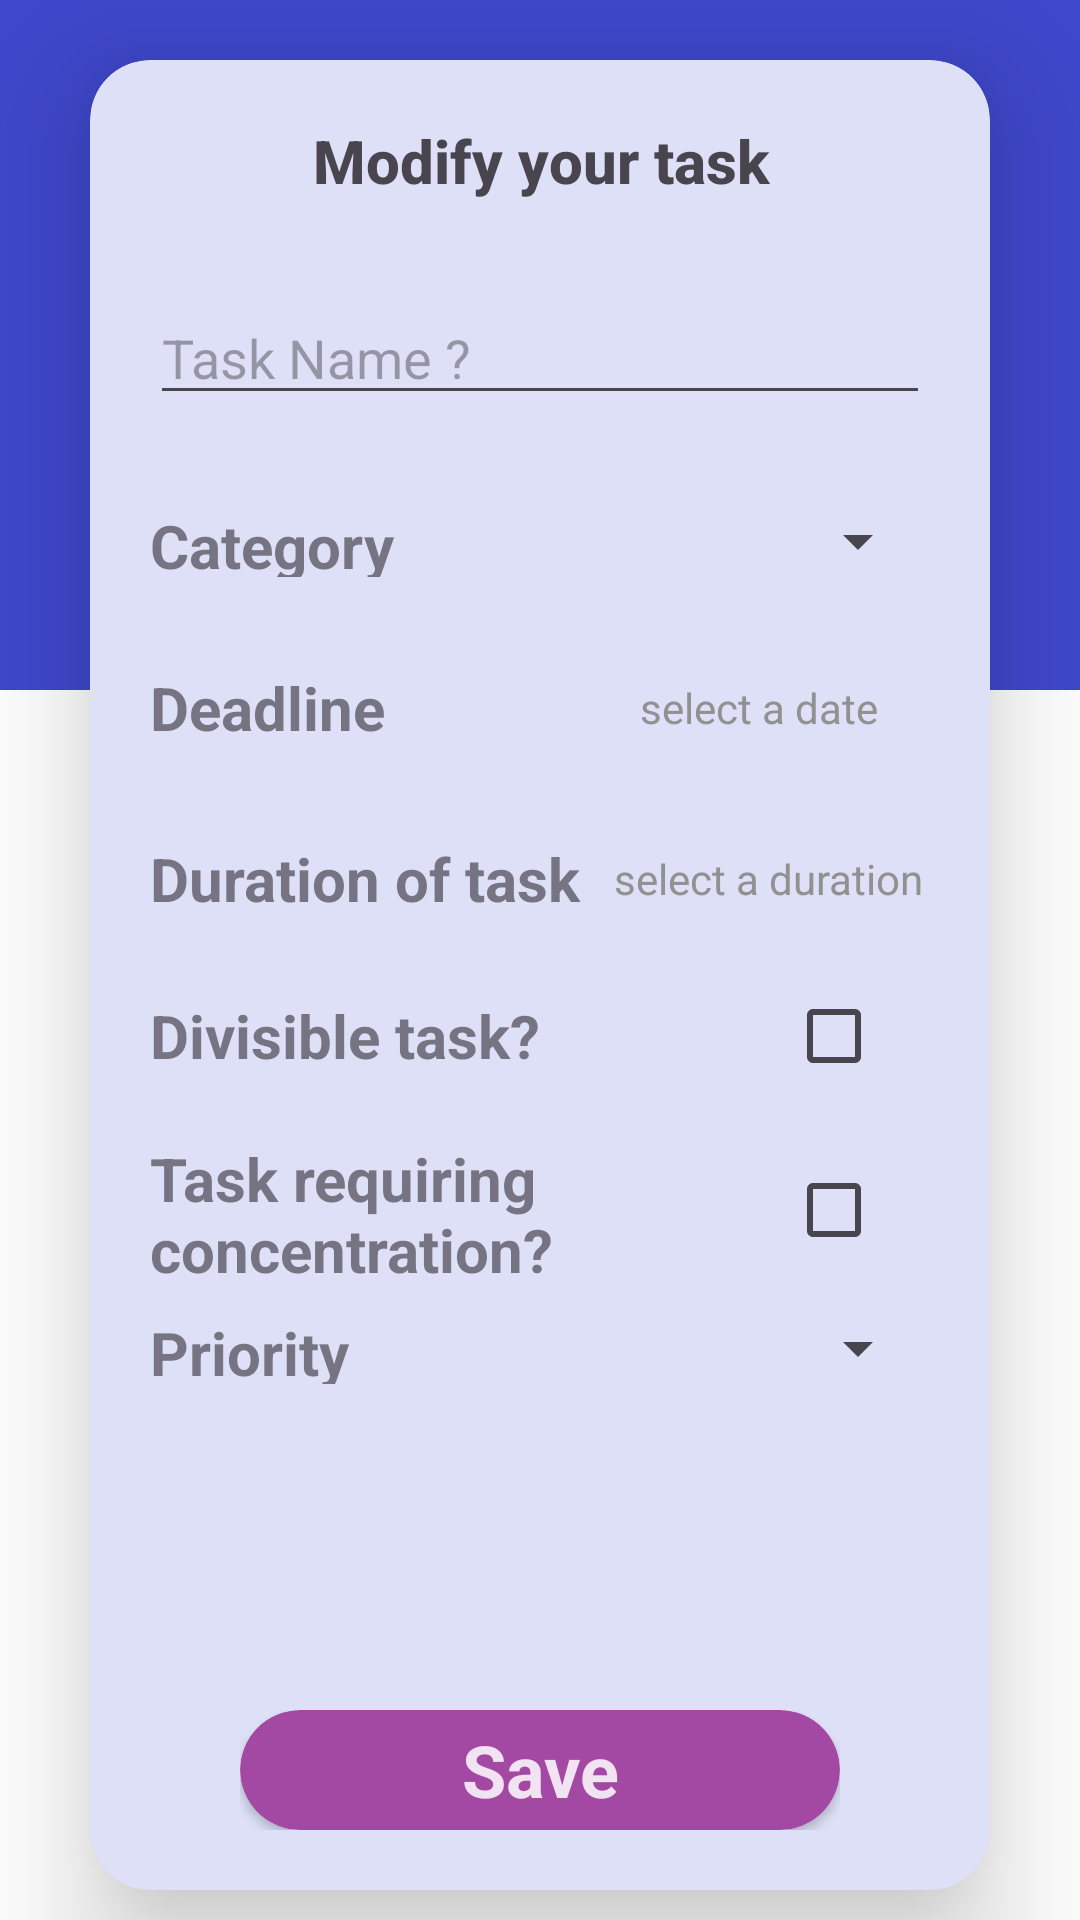

Layout XML and referenced resources for this Android screen:
<!-- AndroidManifest.xml: application theme Base.Theme.TranquiTaskApp -->
<!-- res/layout/fragment_modify_task.xml -->
<?xml version="1.0" encoding="utf-8"?>
<RelativeLayout xmlns:android="http://schemas.android.com/apk/res/android"
    xmlns:app="http://schemas.android.com/apk/res-auto"
    android:layout_width="match_parent"
    android:layout_height="match_parent"
    android:background="@color/my_primary">

    <RelativeLayout
        android:id="@+id/coloredlayout"
        android:layout_width="match_parent"
        android:layout_height="230dp" />

    <RelativeLayout
        android:layout_width="match_parent"
        android:layout_height="match_parent"
        android:layout_below="@id/coloredlayout"
        android:background="@color/white" />

    <androidx.cardview.widget.CardView
        android:id="@+id/card_view"
        android:layout_width="match_parent"
        android:layout_height="match_parent"
        android:layout_alignParentTop="true"
        android:layout_marginStart="30dp"
        android:layout_marginTop="20dp"
        android:layout_marginEnd="30dp"
        android:layout_marginBottom="10dp"
        app:cardBackgroundColor="@color/my_primary_light"
        app:cardCornerRadius="20dp"
        app:cardElevation="25dp">

        <ScrollView xmlns:android="http://schemas.android.com/apk/res/android"
            xmlns:app="http://schemas.android.com/apk/res-auto"
            android:layout_width="match_parent"
            android:layout_height="match_parent">

            <LinearLayout
                android:layout_width="match_parent"
                android:layout_height="wrap_content"
                android:layout_margin="10dp"
                android:orientation="vertical"
                android:padding="10dp">

                <TextView
                    android:layout_width="match_parent"
                    android:layout_height="wrap_content"
                    android:fontFamily="sans-serif-medium"
                    android:gravity="center"
                    android:text="@string/modify_task"
                    android:textSize="20dp"
                    android:textStyle="bold" />

                <View
                    android:layout_width="wrap_content"
                    android:layout_height="30dp" />

                <EditText
                    android:id="@+id/editNameTask"
                    android:layout_width="match_parent"
                    android:layout_height="wrap_content"
                    android:hint="@string/newtask"
                    android:textColor="@color/gray" />

                <View
                    android:layout_width="wrap_content"
                    android:layout_height="30dp" />


                <LinearLayout
                    android:layout_width="match_parent"
                    android:layout_height="wrap_content"
                    android:orientation="horizontal">

                    <TextView
                        android:layout_width="wrap_content"
                        android:layout_height="match_parent"
                        android:layout_gravity="center"
                        android:layout_weight="2"
                        android:alpha="0.7"
                        android:gravity="start"
                        android:text="@string/Task_Category"
                        android:textSize="20dp"
                        android:textStyle="bold" />

                    <Spinner
                        android:id="@+id/spinnerCategory"
                        android:layout_width="wrap_content"
                        android:layout_height="wrap_content"
                        android:layout_weight="1" />
                </LinearLayout>

                <View
                    android:layout_width="wrap_content"
                    android:layout_height="30dp" />

                <LinearLayout
                    android:layout_width="match_parent"
                    android:layout_height="wrap_content"
                    android:orientation="horizontal">

                    <TextView
                        android:layout_width="wrap_content"
                        android:layout_height="match_parent"
                        android:layout_gravity="center"
                        android:layout_weight="2"
                        android:alpha="0.7"
                        android:gravity="start"
                        android:text="@string/task_deadline"
                        android:textSize="20dp"
                        android:textStyle="bold" />

                    <TextView
                        android:id="@+id/tvSelectedDate"
                        android:layout_width="wrap_content"
                        android:layout_height="match_parent"
                        android:layout_gravity="end"
                        android:layout_weight="1"
                        android:clickable="false"
                        android:gravity="center"
                        android:text="@string/selectDate"
                        android:textColor="#919191" />

                    <ImageView
                        android:id="@+id/ImgCalendarView"
                        android:layout_width="wrap_content"
                        android:layout_height="match_parent"
                        android:layout_gravity="end"
                        android:layout_weight="0"

                        app:srcCompat="@drawable/calendar" />
                </LinearLayout>

                <View
                    android:layout_width="wrap_content"
                    android:layout_height="30dp" />

                <LinearLayout
                    android:layout_width="match_parent"
                    android:layout_height="wrap_content"
                    android:orientation="horizontal">

                    <TextView
                        android:layout_width="wrap_content"
                        android:layout_height="match_parent"
                        android:layout_gravity="center"
                        android:layout_weight="2"
                        android:alpha="0.7"
                        android:gravity="start"
                        android:text="@string/task_duration"
                        android:textSize="20dp"
                        android:textStyle="bold" />

                    <TextView
                        android:id="@+id/tvSelectedTime"
                        android:layout_width="wrap_content"
                        android:layout_height="match_parent"
                        android:layout_gravity="end"
                        android:layout_weight="1"
                        android:clickable="false"
                        android:gravity="center"
                        android:text="@string/selectDuration"
                        android:textColor="#919191" />

                    <ImageView
                        android:id="@+id/imgTimeView"
                        android:layout_width="wrap_content"
                        android:layout_height="match_parent"
                        android:layout_gravity="end"
                        android:layout_weight="0"
                        app:srcCompat="@drawable/time" />
                </LinearLayout>

                <View
                    android:layout_width="wrap_content"
                    android:layout_height="15dp" />

                <LinearLayout
                    android:layout_width="match_parent"
                    android:layout_height="wrap_content"
                    android:orientation="horizontal">

                    <TextView
                        android:layout_width="wrap_content"
                        android:layout_height="match_parent"
                        android:layout_gravity="center"
                        android:layout_weight="2"
                        android:alpha="0.7"
                        android:gravity="start|center"
                        android:text="@string/task_divisible"
                        android:textSize="20dp"
                        android:textStyle="bold" />

                    <CheckBox
                        android:id="@+id/checkBoxDivisible"
                        android:layout_width="wrap_content"
                        android:layout_height="wrap_content" />
                </LinearLayout>

                <View
                    android:layout_width="wrap_content"
                    android:layout_height="10dp" />

                <LinearLayout
                    android:layout_width="match_parent"
                    android:layout_height="wrap_content"
                    android:orientation="horizontal">

                    <TextView
                        android:layout_width="wrap_content"
                        android:layout_height="match_parent"
                        android:layout_gravity="center"
                        android:layout_weight="2"
                        android:alpha="0.7"
                        android:gravity="start|center"
                        android:text="@string/task_concentraton"
                        android:textSize="20dp"
                        android:textStyle="bold" />

                    <CheckBox
                        android:id="@+id/checkBoxConcentration"
                        android:layout_width="wrap_content"
                        android:layout_height="wrap_content" />
                </LinearLayout>

                <View
                    android:layout_width="wrap_content"
                    android:layout_height="10dp" />

                <LinearLayout
                    android:layout_width="match_parent"
                    android:layout_height="wrap_content"
                    android:orientation="horizontal">

                    <TextView
                        android:layout_width="wrap_content"
                        android:layout_height="match_parent"
                        android:layout_gravity="center"
                        android:layout_weight="2"
                        android:alpha="0.7"
                        android:gravity="start"
                        android:text="@string/task_priority"
                        android:textSize="20dp"
                        android:textStyle="bold" />

                    <Spinner
                        android:id="@+id/spinnerPriority"
                        android:layout_width="wrap_content"
                        android:layout_height="wrap_content"
                        android:layout_weight="1" />
                </LinearLayout>

                <View
                    android:layout_width="wrap_content"
                    android:layout_height="30dp" />
            </LinearLayout>

        </ScrollView>


        <RelativeLayout
            android:layout_width="200dp"
            android:layout_height="60dp"
            android:layout_gravity="center_horizontal|bottom"
            android:paddingBottom="20dp">

            <androidx.cardview.widget.CardView
                android:layout_width="match_parent"
                android:layout_height="match_parent"
                app:cardCornerRadius="30dp">

                <ImageView
                    android:id="@+id/btnSave"
                    android:layout_width="match_parent"
                    android:layout_height="match_parent"
                    android:elevation="15dp"
                    android:src="@drawable/rounded_button" />

                <TextView

                    android:layout_width="match_parent"
                    android:layout_height="match_parent"
                    android:elevation="15dp"
                    android:gravity="center"
                    android:text="@string/Save"
                    android:textColor="@color/my_secondary_light"
                    android:textSize="24dp"
                    android:textStyle="bold" />
            </androidx.cardview.widget.CardView>


        </RelativeLayout>


    </androidx.cardview.widget.CardView>


</RelativeLayout>
<!-- resources referenced by this layout -->
<resources>
  <color name="gray">#808080</color>
  <color name="my_primary">#3F48CC</color>
  <color name="my_primary_light">#DEE0F7</color>
  <color name="my_secondary_light">#F2E3F2</color>
  <color name="white">#FFFFFFFF</color>
  <!-- drawable rounded_button (drawable) -->
  <?xml version="1.0" encoding="utf-8"?>
  <selector xmlns:android="http://schemas.android.com/apk/res/android">
      <item android:state_pressed="true">
          <shape>
              <solid android:color="@color/my_secondary_light" /> 
              <corners android:radius="30dp" /> 
          </shape>
      </item>
      <item>
          <shape>
              <solid android:color="@color/my_secondary" /> 
              <corners android:radius="30dp" /> 
          </shape>
      </item>
  </selector>
  <string name="Save">Save </string>
  <string name="Task_Category">Category</string>
  <string name="modify_task">Modify your task</string>
  <string name="newtask">Task Name ?</string>
  <string name="selectDate">select a date</string>
  <string name="selectDuration">select a duration</string>
  <string name="task_concentraton">Task requiring concentration?</string>
  <string name="task_deadline">Deadline</string>
  <string name="task_divisible">Divisible task?</string>
  <string name="task_duration">Duration of task</string>
  <string name="task_priority">Priority</string>
  <style name="Base.Theme.TranquiTaskApp" parent="Theme.Material3.DayNight.NoActionBar">
          
          <item name="colorPrimary">@color/my_primary_light</item>
          <item name="colorSecondary">@color/my_secondary_light</item>
          <item name="colorPrimaryDark">@color/my_dark</item>
      </style>
  <color name="my_secondary">#A349A4</color>
  <color name="my_dark">#0A192C</color>
</resources>
